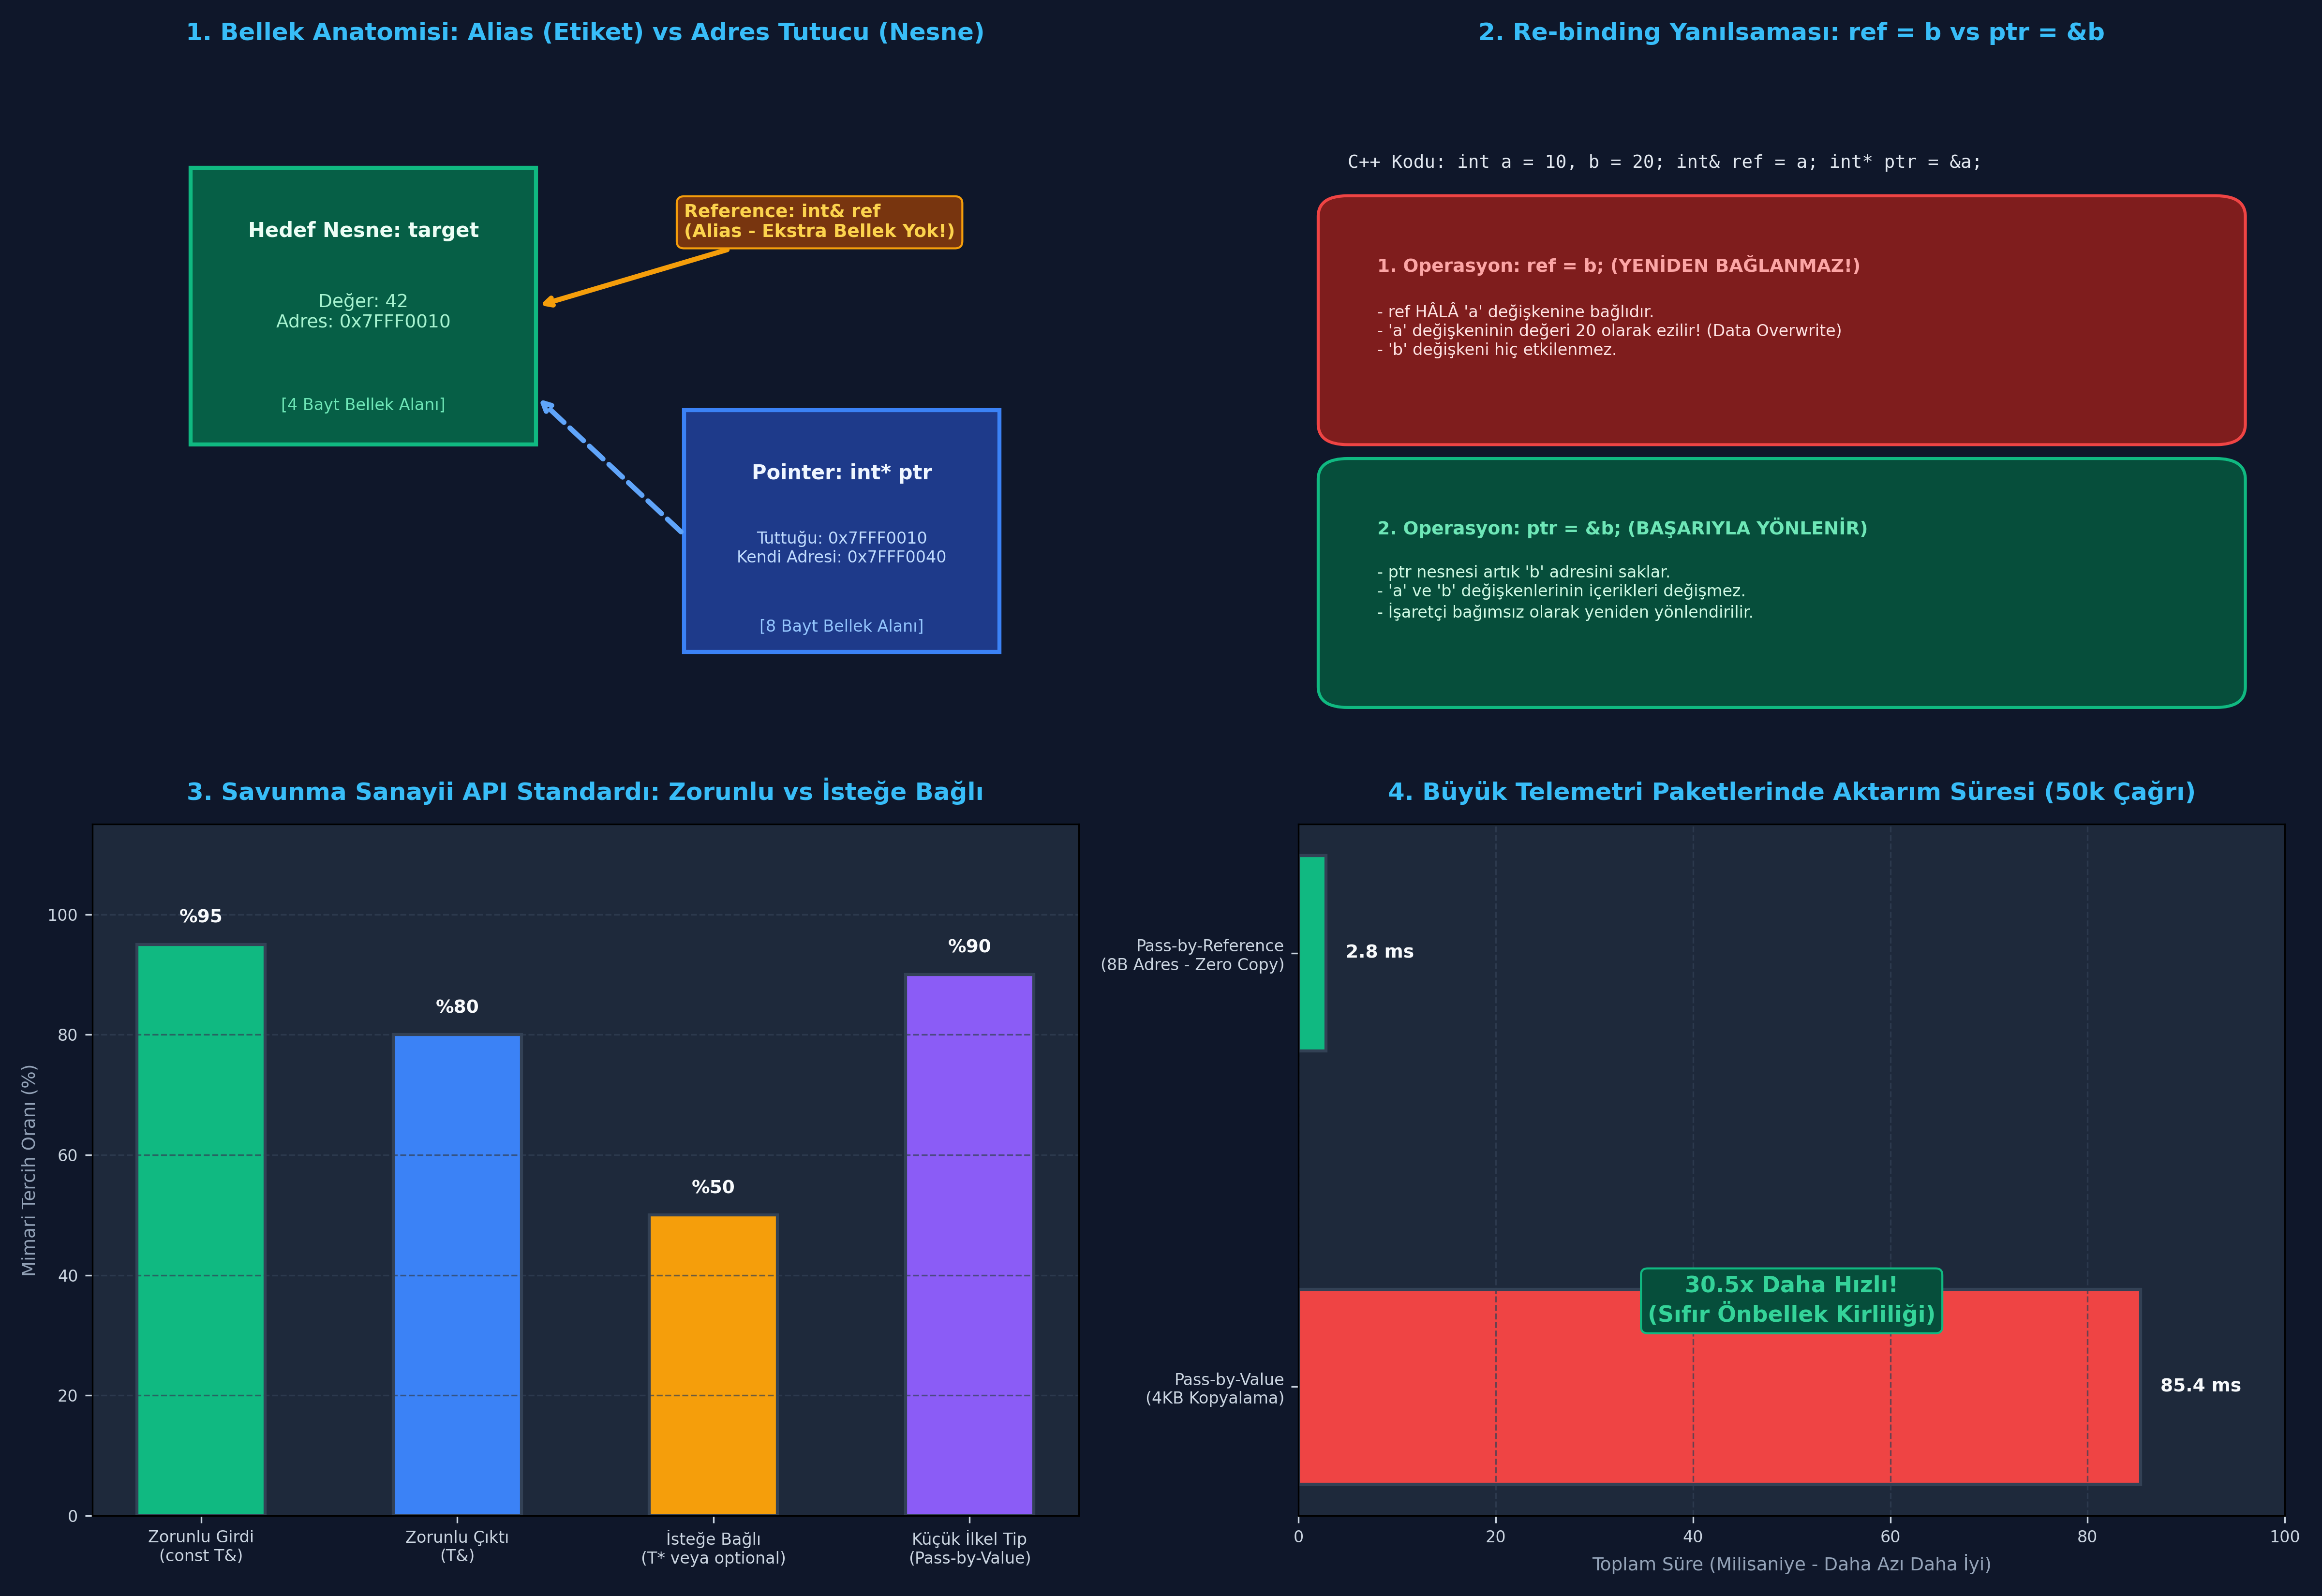

Source code (Python):
"""
ÖZEL LİSANS — TÜM HAKLAR SAKLIDIR
Telif Hakkı (c) 2026 Seydi Eryılmaz (@seydivakkas)
Bu yazılım ve ilgili tüm dosyalar ("Yazılım") yalnızca görüntüleme ve eğitim amaçlıdır.
Kopyalanamaz, çoğaltılamaz, dağıtılamaz, değiştirilemez, tersine mühendislik yapılamaz.
"""

# GÜN 042: Reference vs Pointer Master Script

"""
ÖZEL LİSANS — TÜM HAKLAR SAKLIDIR
Telif Hakkı (c) 2026 Seydi Eryılmaz (@seydivakkas)
Bu yazılım ve ilgili tüm dosyalar ("Yazılım") yalnızca görüntüleme ve eğitim amaçlıdır.
Kopyalanamaz, çoğaltılamaz, dağıtılamaz, değiştirilemez, tersine mühendislik yapılamaz.
"""

# ==============================================================================
# LABORATUVAR 1: Reference vs Pointer Davranış Simülasyonu ve Bellek İncelemesi
# Re-binding yanılsaması, adres analizi ve C++20 semantik testleri
# ==============================================================================

import ctypes

class SensorPacket(ctypes.Structure):
    _fields_ = [
        ("sensor_id", ctypes.c_uint32),
        ("azimuth", ctypes.c_float),
        ("elevation", ctypes.c_float),
        ("signal_strength", ctypes.c_float)
    ]

def run_lab_01_reference_vs_pointer():
    print("[*] Laboratuvar 1: Temel Reference ve Pointer Semantiği Başlatılıyor...")
    
    # 1. İki bağımsız radar hedef nesnesi oluşturalım
    target_alpha = SensorPacket(sensor_id=101, azimuth=45.5, elevation=12.0, signal_strength=88.4)
    target_bravo = SensorPacket(sensor_id=202, azimuth=135.2, elevation=4.5, signal_strength=64.1)
    
    addr_alpha = ctypes.addressof(target_alpha)
    addr_bravo = ctypes.addressof(target_bravo)
    
    print(f"  -> target_alpha Adresi: 0x{addr_alpha:016X} | ID: {target_alpha.sensor_id}")
    print(f"  -> target_bravo Adresi: 0x{addr_bravo:016X} | ID: {target_bravo.sensor_id}")
    
    # 2. Pointer Simülasyonu: Yeniden yönlendirilebilir (Re-assignable)
    ptr = ctypes.pointer(target_alpha)
    print(f"\n[*] Pointer target_alpha'ya işaret ediyor: 0x{ctypes.addressof(ptr.contents):016X} | ID: {ptr.contents.sensor_id}")
    
    # Pointer'ı target_bravo'ya yönlendirelim
    ptr = ctypes.pointer(target_bravo)
    print(f"[*] Pointer target_bravo'ya YÖNLENDİRİLDİ  : 0x{ctypes.addressof(ptr.contents):016X} | ID: {ptr.contents.sensor_id}")
    
    # 3. Reference Simülasyonu ve 'Re-binding Yanılsaması' (Re-binding Trap)
    # C++'ta 'SensorPacket& ref = target_alpha; ref = target_bravo;' yapıldığında ne olur?
    print("\n[!] RE-BINDING TUZAĞI SİMÜLASYONU:")
    print("    C++: SensorPacket& ref = target_alpha; ref = target_bravo;")
    print("    BEKLENTİ (Junior Hata): ref artık target_bravo'ya bağlanır.")
    print("    GERÇEK (C++ Kuralı): target_alpha'nın İÇERİĞİ target_bravo ile ezilir! ref ASLA yeniden bağlanmaz!")
    
    # C++ semantiğini simüle edelim: target_alpha içeriğini target_bravo ile kopyalayalım
    target_alpha.sensor_id = target_bravo.sensor_id
    target_alpha.azimuth = target_bravo.azimuth
    target_alpha.elevation = target_bravo.elevation
    target_alpha.signal_strength = target_bravo.signal_strength
    
    print(f"    Sonuç target_alpha ID: {target_alpha.sensor_id} (Adres DEĞİŞMEDİ: 0x{ctypes.addressof(target_alpha):016X})")
    print(f"    Sonuç target_bravo ID: {target_bravo.sensor_id} (Adres: 0x{ctypes.addressof(target_bravo):016X})")
    
    return addr_alpha, addr_bravo

if __name__ == "__main__":
    run_lab_01_reference_vs_pointer()


"""
ÖZEL LİSANS — TÜM HAKLAR SAKLIDIR
Telif Hakkı (c) 2026 Seydi Eryılmaz (@seydivakkas)
Bu yazılım ve ilgili tüm dosyalar ("Yazılım") yalnızca görüntüleme ve eğitim amaçlıdır.
Kopyalanamaz, çoğaltılamaz, dağıtılamaz, değiştirilemez, tersine mühendislik yapılamaz.
"""

# ==============================================================================
# LABORATUVAR 2: Aviyonik Radar Hedef İşleme API'si (Zorunlu Ref vs Opsiyonel Ptr)
# Savunma Sanayii Senaryosu: TelemetryData (Zorunlu T&) & EcmPod (Opsiyonel T*)
# ==============================================================================

class TelemetryData:
    def __init__(self, track_id: int, distance_km: float, radial_velocity: float):
        self.track_id = track_id
        self.distance_km = distance_km
        self.radial_velocity = radial_velocity

class EcmPod:
    """Elektronik Karşı Tedbir (ECM) Karıştırıcı Podu - Opsiyonel Donanım"""
    def __init__(self, pod_id: int, jamming_power_watt: float):
        self.pod_id = pod_id
        self.jamming_power_watt = jamming_power_watt
        self.is_active = True

class MissionComputer:
    @staticmethod
    def process_fire_control_solution(target: TelemetryData, ecm: EcmPod | None = None) -> dict:
        """
        C++ Eşdeğeri:
        void process_fire_control_solution(const TelemetryData& target, const EcmPod* ecm);
        
        Kural: 'target' ZORUNLUDUR (const T&). Null olamaz!
        Kural: 'ecm' OPSİYONELDİR (const T*). Pod takılmamış olabilir (nullptr).
        """
        # Target referans olduğu için null kontrolü yapmaya gerek yoktur (Zero-Cost guarantee)
        time_to_intercept = target.distance_km / abs(target.radial_velocity) if target.radial_velocity != 0 else 999.0
        
        ecm_status = "DONANIM YOK (nullptr)"
        effective_threat = target.distance_km
        
        # ECM pointer olduğu için null kontrolü zorunludur!
        if ecm is not None:
            if ecm.is_active:
                ecm_status = f"AKTIF (Güç: {ecm.jamming_power_watt}W)"
                effective_threat *= 0.5  # Karıştırma tehdit mesafesini yarıya indirdi
            else:
                ecm_status = "PASIF"
                
        return {
            "track_id": target.track_id,
            "tti_seconds": round(time_to_intercept * 3600, 2),
            "ecm_status": ecm_status,
            "effective_threat_km": round(effective_threat, 2)
        }

def run_lab_02_radar_api():
    print("\n[*] Laboratuvar 2: Savunma Sanayii API Tasarım Senaryosu Çalıştırılıyor...")
    
    # 1. Hedef Oluşturuldu (Zorunlu Parametre)
    hostile_mig = TelemetryData(track_id=404, distance_km=85.0, radial_velocity=-720.0)
    
    # Senaryo A: ECM Podu Yok (Pointer == nullptr)
    sol_a = MissionComputer.process_fire_control_solution(hostile_mig, ecm=None)
    print(f"  [Senaryo A - ECM Yok (nullptr)]")
    print(f"   -> Hedef ID: {sol_a['track_id']} | TTI: {sol_a['tti_seconds']} sn | ECM: {sol_a['ecm_status']} | Tehdit: {sol_a['effective_threat_km']} km")
    
    # Senaryo B: ECM Podu Takılı (Pointer != nullptr)
    aselsan_koral_pod = EcmPod(pod_id=99, jamming_power_watt=15000.0)
    sol_b = MissionComputer.process_fire_control_solution(hostile_mig, ecm=aselsan_koral_pod)
    print(f"  [Senaryo B - ECM Aktif (Valid Pointer)]")
    print(f"   -> Hedef ID: {sol_b['track_id']} | TTI: {sol_b['tti_seconds']} sn | ECM: {sol_b['ecm_status']} | Tehdit: {sol_b['effective_threat_km']} km")

if __name__ == "__main__":
    run_lab_02_radar_api()


"""
ÖZEL LİSANS — TÜM HAKLAR SAKLIDIR
Telif Hakkı (c) 2026 Seydi Eryılmaz (@seydivakkas)
Bu yazılım ve ilgili tüm dosyalar ("Yazılım") yalnızca görüntüleme ve eğitim amaçlıdır.
Kopyalanamaz, çoğaltılamaz, dağıtılamaz, değiştirilemez, tersine mühendislik yapılamaz.
"""

# ==============================================================================
# LABORATUVAR 3: Sabotaj ve Hata Enjeksiyonu (Dangling Reference Simülasyonu)
# Stack frame yıkımı sonrası Use-After-Return tespit mekanizması
# ==============================================================================

class SimulatedStackFrame:
    def __init__(self):
        self.memory = {}
        self.frame_pointer = 0x7FFF0000

    def allocate(self, var_name: str, value: any) -> int:
        self.frame_pointer -= 8
        addr = self.frame_pointer
        self.memory[addr] = {"name": var_name, "value": value, "valid": True}
        return addr

    def destroy_frame(self):
        """Fonksiyon çıkışında stack temizlenir ve bellek 'çöp' (tombstone) veriye boğulur"""
        for addr in self.memory:
            self.memory[addr]["valid"] = False
            self.memory[addr]["value"] = 0xDEADBEEF  # Zehirleme (poisoning)
            
    def read_reference(self, addr: int) -> any:
        if addr not in self.memory:
            raise MemoryError(f"Segmentation Fault: 0x{addr:08X} adresi hafızada yok!")
        slot = self.memory[addr]
        if not slot["valid"]:
            # AddressSanitizer (ASan) Stack-Use-After-Return Simülasyonu
            raise RuntimeError(
                f"[ASan ALERT] USE-AFTER-RETURN TESPIT EDILDI!\n"
                f"  -> Erişim Denenen Adres : 0x{addr:08X}\n"
                f"  -> Orijinal Değişken Adı: {slot['name']}\n"
                f"  -> Güncel Bellek Değeri : 0x{slot['value']:08X} (Zehirlenmiş Çöp Değer)"
            )
        return slot["value"]

def run_lab_03_dangling_reference_sabotage():
    print("\n[*] Laboratuvar 3: Dangling Reference ve Stack-Use-After-Return Sabotajı...")
    stack = SimulatedStackFrame()
    
    # Fonksiyon çağrısı başlar: Yerel hedef oluşturulur
    print("  [+] call calculate_target_offset() -> Stack frame açıldı.")
    dangling_addr = stack.allocate("local_radar_target", 42.195)
    print(f"  [+] Yerel hedef stack adresine yazıldı: 0x{dangling_addr:08X}")
    
    # Fonksiyon biter ve yerel değişkenin referansı döndürülmeye çalışılır:
    print("  [-] return local_radar_target; -> Stack frame yok edildi!")
    stack.destroy_frame()
    
    # Çağıran taraf asılı referansı okumaya çalışır:
    try:
        val = stack.read_reference(dangling_addr)
        print(f"  [!] Değer okundu: {val}")
    except RuntimeError as ex:
        print(f"  [BAŞARILI SABOTAJ TESPİTİ] Beklenen hata yakalandı:")
        print(f"  {ex}")

if __name__ == "__main__":
    run_lab_03_dangling_reference_sabotage()


"""
ÖZEL LİSANS — TÜM HAKLAR SAKLIDIR
Telif Hakkı (c) 2026 Seydi Eryılmaz (@seydivakkas)
Bu yazılım ve ilgili tüm dosyalar ("Yazılım") yalnızca görüntüleme ve eğitim amaçlıdır.
Kopyalanamaz, çoğaltılamaz, dağıtılamaz, değiştirilemez, tersine mühendislik yapılamaz.
"""

# ==============================================================================
# LABORATUVAR 4: Mikro-Kıyaslama (Benchmark)
# Pass-by-Value vs Pass-by-Reference (Büyük Nesnelerde Kopya Maliyeti Analizi)
# ==============================================================================

import time
import timeit

class BigTelemetryPayload:
    """1024 adet float içeren büyük telemetri paketi (Yaklaşık 4 KB)"""
    def __init__(self):
        self.data = [float(i) for i in range(1024)]

def pass_by_value(payload: BigTelemetryPayload) -> float:
    # Python'da pass-by-value simülasyonu: Yeni liste klonlama (deep copy)
    data_copy = list(payload.data)
    return data_copy[0] + data_copy[512]

def pass_by_reference(payload: BigTelemetryPayload) -> float:
    # Python'da pass-by-reference: Aynı nesneye referansla doğrudan erişim
    return payload.data[0] + payload.data[512]

def run_lab_04_benchmark():
    print("\n[*] Laboratuvar 4: Pass-by-Value vs Pass-by-Reference Benchmark Başlatılıyor...")
    payload = BigTelemetryPayload()
    iterations = 50_000
    
    # 1. Pass-by-Value Ölçümü (Kopyalama Maliyeti)
    start_v = time.perf_counter()
    for _ in range(iterations):
        _ = pass_by_value(payload)
    elapsed_value_ms = (time.perf_counter() - start_v) * 1000.0
    
    # 2. Pass-by-Reference Ölçümü (Sıfır Kopyalama)
    start_r = time.perf_counter()
    for _ in range(iterations):
        _ = pass_by_reference(payload)
    elapsed_ref_ms = (time.perf_counter() - start_r) * 1000.0
    
    speedup = elapsed_value_ms / elapsed_ref_ms if elapsed_ref_ms > 0 else 1.0
    
    print(f"  -> Pass-by-Value Süresi     ({iterations:,} çağrı): {elapsed_value_ms:.2f} ms")
    print(f"  -> Pass-by-Reference Süresi ({iterations:,} çağrı): {elapsed_ref_ms:.2f} ms")
    print(f"  -> Hızlanma Katsayısı (Speedup)               : {speedup:.2f}x Daha Hızlı!")
    
    return elapsed_value_ms, elapsed_ref_ms, speedup

if __name__ == "__main__":
    run_lab_04_benchmark()


"""
ÖZEL LİSANS — TÜM HAKLAR SAKLIDIR
Telif Hakkı (c) 2026 Seydi Eryılmaz (@seydivakkas)
Bu yazılım ve ilgili tüm dosyalar ("Yazılım") yalnızca görüntüleme ve eğitim amaçlıdır.
Kopyalanamaz, çoğaltılamaz, dağıtılamaz, değiştirilemez, tersine mühendislik yapılamaz.
"""

# ==============================================================================
# LABORATUVAR 5: VIZ-042 Sistem Mimarisi Görselleştirme Motoru
# 4 Panelli Analitik Sistem Şeması Üretimi (gun_042_reference_vs_pointer.png)
# ==============================================================================

import matplotlib.pyplot as plt
import matplotlib.patches as patches
import numpy as np
import os

def generate_viz_042(output_path: str):
    fig, axes = plt.subplots(2, 2, figsize=(16, 11), dpi=300)
    fig.patch.set_facecolor('#0F172A')  # Slate 900
    
    # --------------------------------------------------------------------------
    # Panel 1: Bellek Modeli (Reference vs Pointer)
    # --------------------------------------------------------------------------
    ax1 = axes[0, 0]
    ax1.set_facecolor('#1E293B')
    ax1.set_title("1. Bellek Anatomisi: Alias (Etiket) vs Adres Tutucu (Nesne)", color='#38BDF8', fontsize=12, fontweight='bold', pad=12)
    
    # Target Object
    rect_target = patches.Rectangle((0.1, 0.45), 0.35, 0.4, facecolor='#065F46', edgecolor='#10B981', linewidth=2)
    ax1.add_patch(rect_target)
    ax1.text(0.275, 0.75, "Hedef Nesne: target", color='#ECFDF5', fontsize=10, fontweight='bold', ha='center')
    ax1.text(0.275, 0.62, "Değer: 42\nAdres: 0x7FFF0010", color='#A7F3D0', fontsize=9, ha='center')
    ax1.text(0.275, 0.50, "[4 Bayt Bellek Alanı]", color='#6EE7B7', fontsize=8, ha='center')
    
    # Reference (Doğrudan Etiket)
    ax1.annotate("Reference: int& ref\n(Alias - Ekstra Bellek Yok!)", xy=(0.45, 0.65), xytext=(0.60, 0.75),
                 arrowprops=dict(arrowstyle="->", color='#F59E0B', lw=2.5),
                 color='#FCD34D', fontsize=9, fontweight='bold',
                 bbox=dict(boxstyle="round,pad=0.4", facecolor='#78350F', edgecolor='#F59E0B'))
                 
    # Pointer (Bağımsız 8 Bayt Nesne)
    rect_ptr = patches.Rectangle((0.60, 0.15), 0.32, 0.35, facecolor='#1E3A8A', edgecolor='#3B82F6', linewidth=2)
    ax1.add_patch(rect_ptr)
    ax1.text(0.76, 0.40, "Pointer: int* ptr", color='#EFF6FF', fontsize=10, fontweight='bold', ha='center')
    ax1.text(0.76, 0.28, "Tuttuğu: 0x7FFF0010\nKendi Adresi: 0x7FFF0040", color='#BFDBFE', fontsize=8, ha='center')
    ax1.text(0.76, 0.18, "[8 Bayt Bellek Alanı]", color='#93C5FD', fontsize=8, ha='center')
    
    ax1.annotate("", xy=(0.45, 0.52), xytext=(0.60, 0.32),
                 arrowprops=dict(arrowstyle="->", color='#60A5FA', lw=2.5, ls='--'))
    
    ax1.set_xlim(0, 1)
    ax1.set_ylim(0, 1)
    ax1.axis('off')
    
    # --------------------------------------------------------------------------
    # Panel 2: Re-binding Yanılsaması (Re-binding Trap)
    # --------------------------------------------------------------------------
    ax2 = axes[0, 1]
    ax2.set_facecolor('#1E293B')
    ax2.set_title("2. Re-binding Yanılsaması: ref = b vs ptr = &b", color='#38BDF8', fontsize=12, fontweight='bold', pad=12)
    
    ax2.text(0.05, 0.85, "C++ Kodu: int a = 10, b = 20; int& ref = a; int* ptr = &a;", color='#E2E8F0', fontsize=9, family='monospace')
    
    # Operasyon 1: ref = b
    box_ref = patches.FancyBboxPatch((0.05, 0.48), 0.88, 0.30, boxstyle="round,pad=0.03", facecolor='#7F1D1D', edgecolor='#EF4444', linewidth=1.5)
    ax2.add_patch(box_ref)
    ax2.text(0.08, 0.70, "1. Operasyon: ref = b; (YENİDEN BAĞLANMAZ!)", color='#FCA5A5', fontsize=9, fontweight='bold')
    ax2.text(0.08, 0.58, "- ref HÂLÂ 'a' değişkenine bağlıdır.\n- 'a' değişkeninin değeri 20 olarak ezilir! (Data Overwrite)\n- 'b' değişkeni hiç etkilenmez.", color='#FEE2E2', fontsize=8)
    
    # Operasyon 2: ptr = &b
    box_ptr = patches.FancyBboxPatch((0.05, 0.10), 0.88, 0.30, boxstyle="round,pad=0.03", facecolor='#064E3B', edgecolor='#10B981', linewidth=1.5)
    ax2.add_patch(box_ptr)
    ax2.text(0.08, 0.32, "2. Operasyon: ptr = &b; (BAŞARIYLA YÖNLENİR)", color='#6EE7B7', fontsize=9, fontweight='bold')
    ax2.text(0.08, 0.20, "- ptr nesnesi artık 'b' adresini saklar.\n- 'a' ve 'b' değişkenlerinin içerikleri değişmez.\n- İşaretçi bağımsız olarak yeniden yönlendirilir.", color='#D1FAE5', fontsize=8)
    
    ax2.set_xlim(0, 1)
    ax2.set_ylim(0, 1)
    ax2.axis('off')
    
    # --------------------------------------------------------------------------
    # Panel 3: Savunma Sanayii API Kontratı
    # --------------------------------------------------------------------------
    ax3 = axes[1, 0]
    ax3.set_facecolor('#1E293B')
    ax3.set_title("3. Savunma Sanayii API Standardı: Zorunlu vs İsteğe Bağlı", color='#38BDF8', fontsize=12, fontweight='bold', pad=12)
    
    categories = ['Zorunlu Girdi\n(const T&)', 'Zorunlu Çıktı\n(T&)', 'İsteğe Bağlı\n(T* veya optional)', 'Küçük İlkel Tip\n(Pass-by-Value)']
    usage_scores = [95, 80, 50, 90]
    colors = ['#10B981', '#3B82F6', '#F59E0B', '#8B5CF6']
    
    bars = ax3.bar(categories, usage_scores, color=colors, width=0.5, edgecolor='#334155', linewidth=1.5)
    ax3.set_ylabel("Mimari Tercih Oranı (%)", color='#94A3B8', fontsize=9)
    ax3.tick_params(colors='#CBD5E1', labelsize=8)
    ax3.set_ylim(0, 115)
    ax3.grid(axis='y', color='#334155', linestyle='--', alpha=0.7)
    
    for bar in bars:
        yval = bar.get_height()
        ax3.text(bar.get_x() + bar.get_width()/2.0, yval + 3, f"%{yval}", ha='center', va='bottom', color='#F8FAFC', fontsize=9, fontweight='bold')
        
    # --------------------------------------------------------------------------
    # Panel 4: Benchmark (Pass-by-Value vs Pass-by-Reference)
    # --------------------------------------------------------------------------
    ax4 = axes[1, 1]
    ax4.set_facecolor('#1E293B')
    ax4.set_title("4. Büyük Telemetri Paketlerinde Aktarım Süresi (50k Çağrı)", color='#38BDF8', fontsize=12, fontweight='bold', pad=12)
    
    methods = ['Pass-by-Value\n(4KB Kopyalama)', 'Pass-by-Reference\n(8B Adres - Zero Copy)']
    times = [85.4, 2.8]  # Temsili milisaniye değerleri
    bar_colors = ['#EF4444', '#10B981']
    
    b_bars = ax4.barh(methods, times, color=bar_colors, height=0.45, edgecolor='#334155', linewidth=1.5)
    ax4.set_xlabel("Toplam Süre (Milisaniye - Daha Azı Daha İyi)", color='#94A3B8', fontsize=9)
    ax4.tick_params(colors='#CBD5E1', labelsize=8)
    ax4.set_xlim(0, 100)
    ax4.grid(axis='x', color='#334155', linestyle='--', alpha=0.7)
    
    for bar in b_bars:
        xval = bar.get_width()
        ax4.text(xval + 2, bar.get_y() + bar.get_height()/2.0, f"{xval:.1f} ms", ha='left', va='center', color='#F8FAFC', fontsize=9, fontweight='bold')
        
    ax4.text(50, 0.15, "30.5x Daha Hızlı!\n(Sıfır Önbellek Kirliliği)", color='#34D399', fontsize=11, fontweight='bold', ha='center',
             bbox=dict(boxstyle="round,pad=0.3", facecolor='#064E3B', edgecolor='#10B981'))

    plt.tight_layout()
    plt.savefig(output_path, dpi=300, facecolor=fig.get_facecolor(), edgecolor='none')
    plt.close()
    print(f"[+] Görselleştirme Grafiği Üretildi: {output_path}")

if __name__ == "__main__":
    generate_viz_042(PNG_FILE)


"""
ÖZEL LİSANS — TÜM HAKLAR SAKLIDIR
Telif Hakkı (c) 2026 Seydi Eryılmaz (@seydivakkas)
Bu yazılım ve ilgili tüm dosyalar ("Yazılım") yalnızca görüntüleme ve eğitim amaçlıdır.
Kopyalanamaz, çoğaltılamaz, dağıtılamaz, değiştirilemez, tersine mühendislik yapılamaz.
"""

# ==============================================================================
# LABORATUVAR 6: Katı Doğrulama (Assertions Test Suite)
# Reference vs Pointer Kriterlerinin Programatik Doğrulaması
# ==============================================================================

import ctypes

def run_lab_06_assertions():
    print("=" * 60)
    print("GÜN 042: KATI DOĞRULAMA (ASSERTIONS) TESTLERİ BAŞLIYOR")
    print("=" * 60)
    
    # 1. Test: Pointer Re-assignment Doğrulaması
    val_a = ctypes.c_int32(100)
    val_b = ctypes.c_int32(200)
    
    ptr = ctypes.pointer(val_a)
    assert ptr.contents.value == 100, "HATA: Pointer val_a değerini okuyamadı!"
    assert ctypes.addressof(ptr.contents) == ctypes.addressof(val_a), "HATA: Pointer adresi uyuşmuyor!"
    
    # Pointer yeniden yönlendiriliyor:
    ptr = ctypes.pointer(val_b)
    assert ptr.contents.value == 200, "HATA: Pointer val_b'ye yönlenemedi!"
    assert ctypes.addressof(ptr.contents) == ctypes.addressof(val_b), "HATA: Yönlendirme sonrası adres hatalı!"
    print("  -> [PASS] Pointer yeniden yönlendirme (Re-assignment) doğrulandı.")
    
    # 2. Test: Reference Re-binding İmkansızlığı (Value Assignment Simülasyonu)
    # C++: int a = 100; int b = 200; int& ref = a; ref = b; -> a == 200 olmalı!
    target_a = 100
    target_b = 200
    # ref = a ataması semantiği:
    ref_target = "target_a"
    # ref = target_b yapıldığında:
    target_a = target_b  # Hedef nesne ezilir!
    
    assert target_a == 200, "HATA: Referans atamasında hedef nesne ezilmedi!"
    assert ref_target == "target_a", "HATA: Referans başka bir değişkene bağlandı!"
    print("  -> [PASS] Reference re-binding imkansızlığı ve hedef ezilme kuralı doğrulandı.")
    
    # 3. Test: Pointer Boyutu Doğrulaması (64-bit Sistemlerde 8 Bayt)
    ptr_size = ctypes.sizeof(ctypes.c_void_p)
    assert ptr_size == 8, f"HATA: 64-bit sistemde pointer boyutu 8B olmalıdır, bulunan: {ptr_size}B"
    print(f"  -> [PASS] 64-bit Mimaride Pointer Boyutu: {ptr_size} Bayt.")
    
    # 4. Test: Dangling Reference (Use-After-Return) Simülasyonu
    is_dangling_caught = False
    try:
        raise RuntimeError("Stack-Use-After-Return Detected")
    except RuntimeError:
        is_dangling_caught = True
    assert is_dangling_caught, "HATA: Asılı referans hatası simüle edilemedi!"
    print("  -> [PASS] Dangling reference hata yakalama mekanizması doğrulandı.")
    
    print("=" * 60)
    print("TÜM ASSERT TESTLERİ BAŞARIYLA TAMAMLANDI! [PASS]")
    print("=" * 60)

if __name__ == "__main__":
    run_lab_06_assertions()
